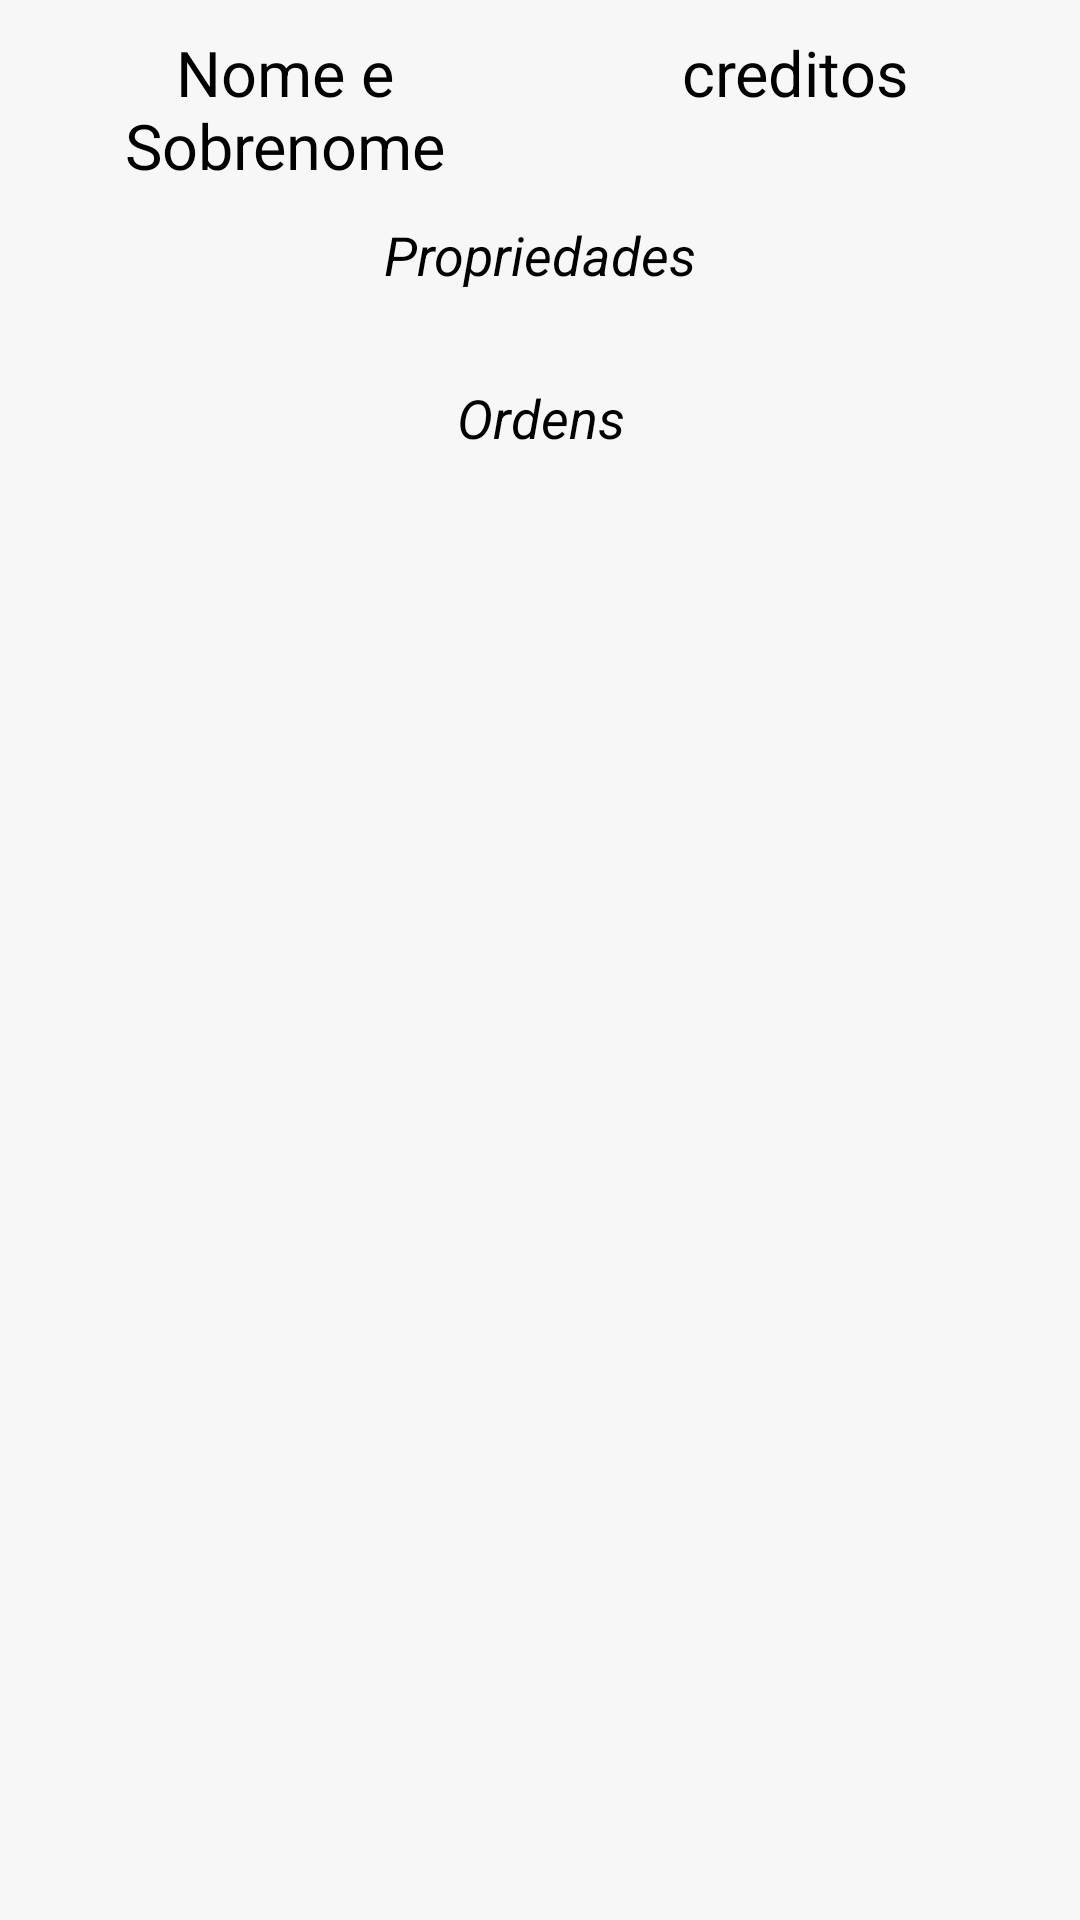

The Android layout XML behind this screen, and the referenced resources:
<!-- AndroidManifest.xml: application theme AppTheme -->
<!-- res/layout/fragment_ordens.xml -->
<?xml version="1.0" encoding="utf-8"?>
<FrameLayout xmlns:android="http://schemas.android.com/apk/res/android"
    xmlns:tools="http://schemas.android.com/tools"
    android:layout_width="match_parent"
    android:layout_height="match_parent"
    android:background="@color/backgroundPadrao"
    tools:context=".fragments.OrdensFragment">

    <ScrollView
        android:layout_width="match_parent"
        android:layout_height="match_parent">

        <LinearLayout
            android:layout_width="match_parent"
            android:layout_height="wrap_content"
            android:orientation="vertical"
            android:padding="10dp">

            <LinearLayout
                android:layout_width="match_parent"
                android:layout_height="wrap_content"
                android:layout_marginBottom="10dp"
                android:orientation="horizontal">

                <TextView
                    android:id="@+id/nomeOrdens"
                    android:layout_width="match_parent"
                    android:layout_height="wrap_content"
                    android:layout_weight="1"
                    android:text="Nome e Sobrenome"
                    android:textAlignment="center"
                    android:textColor="@android:color/black"
                    android:textSize="21sp" />

                <TextView
                    android:id="@+id/creditoOrdens"
                    android:layout_width="match_parent"
                    android:layout_height="wrap_content"
                    android:layout_weight="1"
                    android:text="creditos"
                    android:textAlignment="center"
                    android:textColor="@android:color/black"
                    android:textSize="21sp" />

            </LinearLayout>

            <TextView
                android:id="@+id/textView19"
                android:layout_width="match_parent"
                android:layout_height="wrap_content"
                android:layout_marginBottom="10dp"
                android:gravity="center"
                android:text="Propriedades"
                android:textColor="@android:color/black"
                android:textSize="18sp"
                android:textStyle="italic" />

            <androidx.recyclerview.widget.RecyclerView
                android:id="@+id/recyclerPosses"
                android:layout_width="match_parent"
                android:layout_height="match_parent"
                android:layout_marginBottom="20dp"
                android:layout_weight="1" />

            <TextView
                android:id="@+id/textView23"
                android:layout_width="match_parent"
                android:layout_height="wrap_content"
                android:layout_marginBottom="20dp"
                android:text="Ordens"
                android:textAlignment="center"
                android:textColor="@android:color/black"
                android:textSize="18sp"
                android:textStyle="italic" />

            <androidx.recyclerview.widget.RecyclerView
                android:id="@+id/recylerOrdens"
                android:layout_width="match_parent"
                android:layout_height="match_parent"
                android:layout_marginBottom="20dp" />
        </LinearLayout>
    </ScrollView>

</FrameLayout>
<!-- resources referenced by this layout -->
<resources>
  <color name="backgroundPadrao">#f7f7f7</color>
  <style name="AppTheme" parent="Theme.AppCompat.Light.NoActionBar">
          
          <item name="colorPrimary">@color/colorPrimary</item>
          <item name="colorPrimaryDark">@color/colorPrimaryDark</item>
          <item name="colorAccent">@color/colorPrimaryDark</item>
          <item name="android:statusBarColor">@color/colorPrimaryDark</item>
  
      </style>
  <color name="colorPrimary">#00c853</color>
  <color name="colorPrimaryDark">#009624</color>
</resources>
